Run: headless pygame with SDL's dummy video driver; simulated clock (each Clock.tick advances the game by its frame time, no real sleeping); random seed 0; keys injected as events and as key.get_pressed() state; no mouse input.
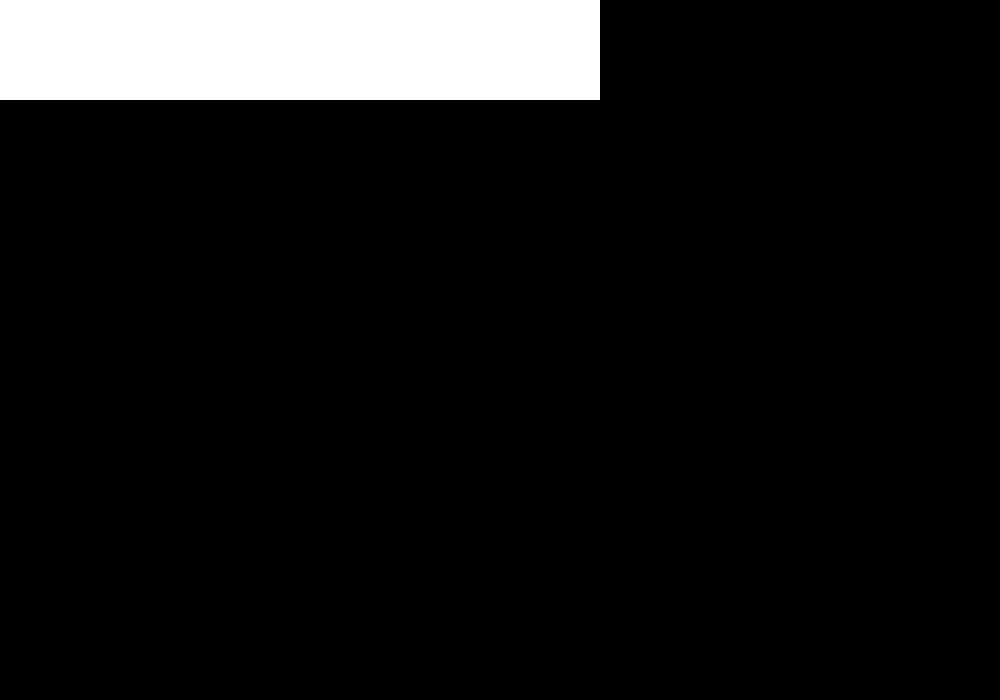
Frame 1 of 4 · flips 1–60 · no input
Frame 2 of 4 · flips 61–180 · tapped SPACE, RETURN · held RIGHT (→), D · screen unchanged from frame 1, image omitted
Frame 3 of 4 · flips 181–300 · held DOWN (↓), S · screen unchanged from frame 2, image omitted
Frame 4 of 4 · flips 301–420 · held LEFT (←), A, UP (↑), W · screen unchanged from frame 3, image omitted

The pygame program that drew these frames:

import pygame
from pygame import Surface
from pygame.sprite import Sprite
from sys import exit
from typing import Tuple, Union

class Rectangle(pygame.sprite.Sprite):
    def __init__(self, width: int, heigth: int, pos_x: int, pos_y: int, color: Tuple[int, int, int]):
        super().__init__()
        self.image: Surface = pygame.Surface((width, heigth))
        self.image.fill(color)
        self.rect = self.image.get_rect()

    def point_topleft(self, coords: Tuple[Union[float, int]]):
        """Sets the rect's pointer topleft"""
        self.rect = self.image.get_rect(topleft = coords)

    def point_midtop(self, coords: Tuple[Union[float, int]]):
        """Sets the rect's pointer at midtop"""
        self.rect = self.image.get_rect(midtop = coords)

    def point_topright(self, coords: Tuple[Union[float, int]]):
        """Sets the rect's pointer at topright"""
        self.rect = self.image.get_rect(topright = coords)

    def point_midleft(self, coords: Tuple[Union[float, int]]):
        """Sets the rect's pointer at midleft"""
        self.rect = self.image.get_rect(midleft = coords)

    def point_center(self, coords: Tuple[Union[float, int]]):
        """Sets the rect's pointer at center"""
        self.rect = self.image.get_rect(center = coords)

    def point_midright(self, coords: Tuple[Union[float, int]]):
        """Sets the rect's pointer at midright"""
        self.rect = self.image.get_rect(midright = coords)

    def point_bottomleft(self, coords: Tuple[Union[float, int]]):
        """Sets the rect's pointer at bottomleft"""
        self.rect = self.image.get_rect(bottomleft = coords)

    def point_midbottom(self, coords: Tuple[Union[float, int]]):
        """Sets the rect's pointer at midbottom"""
        self.rect = self.image.get_rect(midmottom = coords)

    def point_bottomright(self, coords: Tuple[Union[float, int]]):
        """Sets the rect's pointer at bottomright"""
        self.rect = self.image.get_rect(bottomright = coords)

    def get_edge_coord(self, side: str) -> Union[float, int]:
        """Returns the coordinate of a specific edge of the Rect.
        :param side: takes either "top", "bottom", "left", "right" as input and 
        will raise a ValueError if the input is not one of those four.
        :returns: x- or y-coordinate of the edge"""

        if side == "top":
            return self.rect.top
        elif side == "left":
            return self.rect.left
        elif side == "right":
            return self.rect.right
        elif side == "bottom":
            return self.rect.bottom
        else:
            raise ValueError(f"{side} is not a proper argument.")
        
        
            
    
    

pygame.init()
clock = pygame.time.Clock()
WIDTH, HEIGTH = 1000, 700
screen = pygame.display.set_mode((WIDTH, HEIGTH))

test_obj: Sprite = Rectangle(600, 100, 100, 100, (255,255,255))
test_group = pygame.sprite.Group()
test_group.add(test_obj)

running: bool = True
while running:
    for event in pygame.event.get():
        if event.type == pygame.QUIT:
            pygame.quit()
            exit()

    test_group.draw(screen)
    pygame.display.update()
    clock.tick(60)
